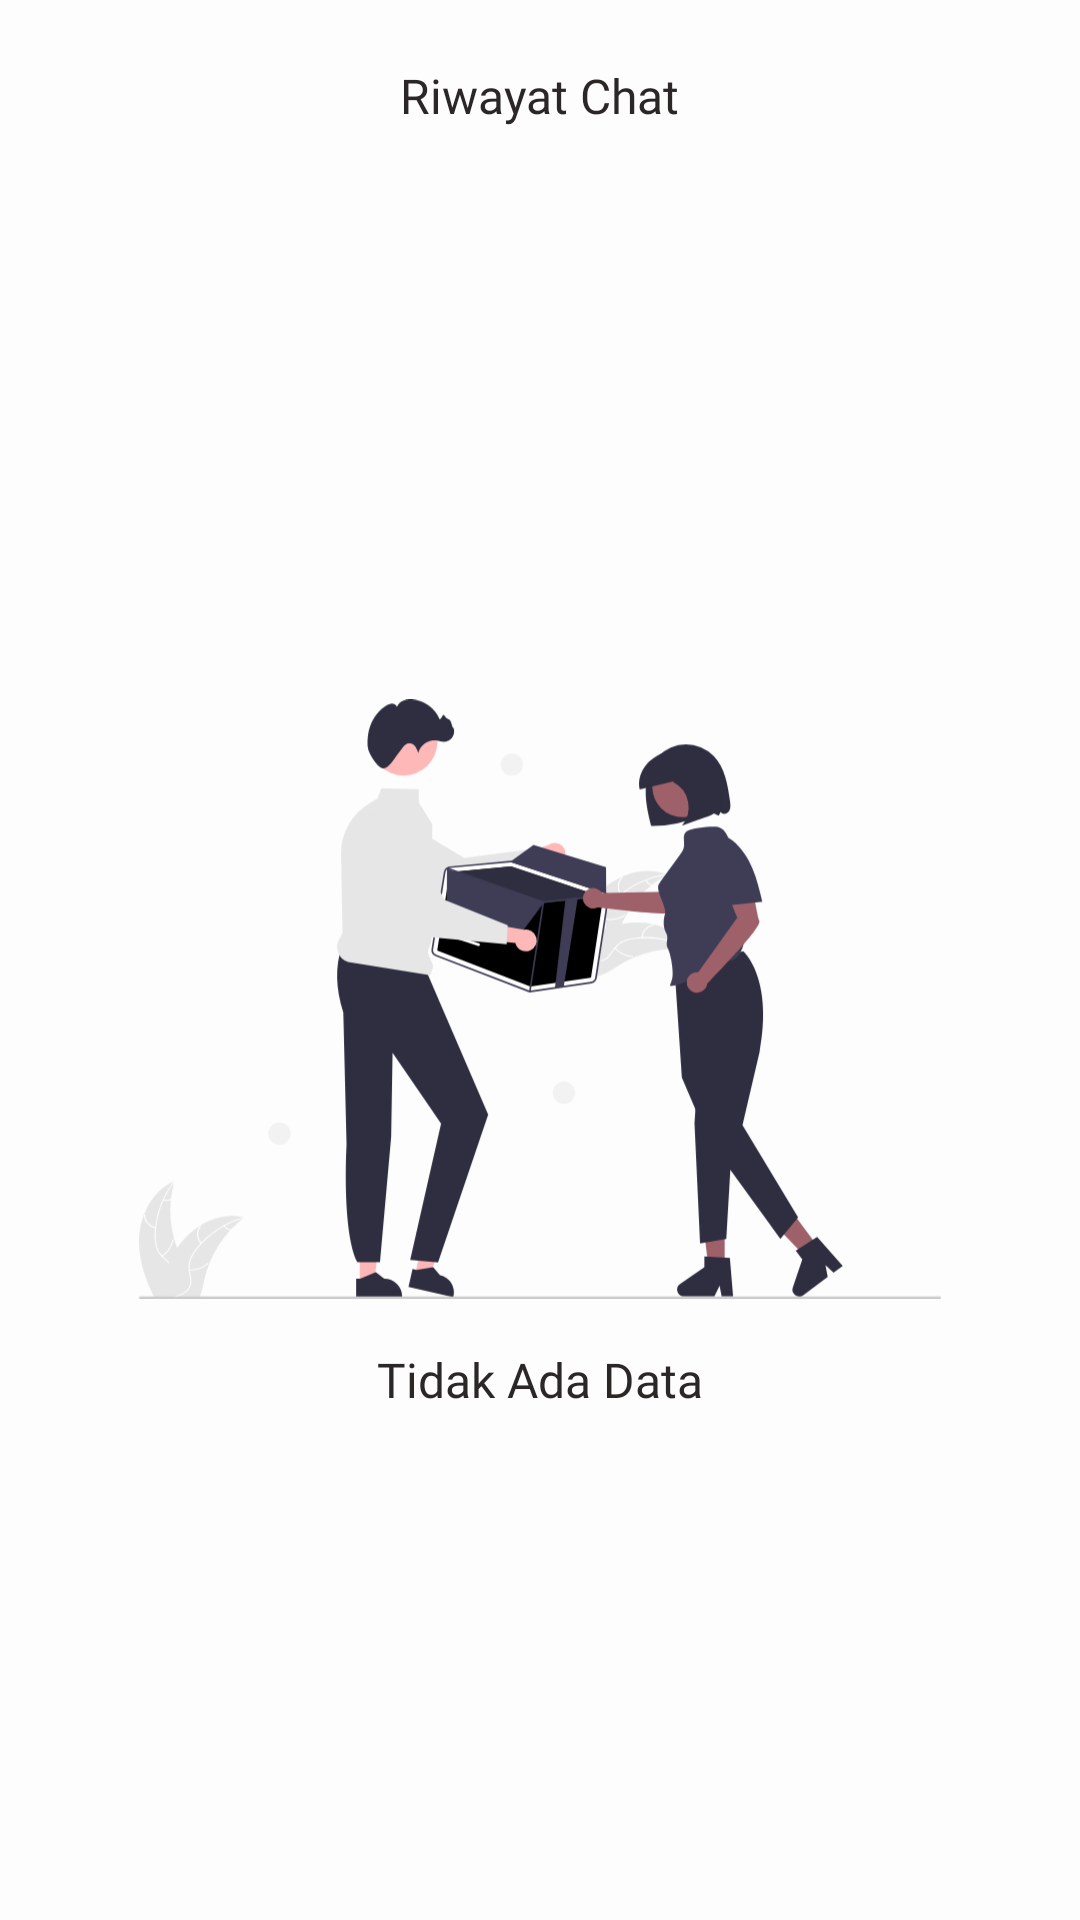

Here is an Android app screen rendered from its layout file. Give the layout XML and the strings, colors and styles it references.
<!-- AndroidManifest.xml: application theme Theme.Seorigami -->
<!-- res/layout/fragment_chat_history.xml -->
<?xml version="1.0" encoding="utf-8"?>
<LinearLayout xmlns:android="http://schemas.android.com/apk/res/android"
    xmlns:tools="http://schemas.android.com/tools"
    android:layout_width="match_parent"
    android:layout_height="match_parent"
    android:orientation="vertical"
    android:background="@color/background"
    tools:context=".view.fragment.ChatHistoryFragment">

    <FrameLayout
        android:layout_width="match_parent"
        android:layout_height="?actionBarSize"
        android:paddingHorizontal="14dp">

        <TextView
            android:layout_width="wrap_content"
            android:layout_height="wrap_content"
            android:layout_gravity="center"
            android:fontFamily="@font/poppins_bold"
            android:text="Riwayat Chat"
            android:textColor="@color/text"
            android:textSize="16sp"
            android:maxLines="1"
            android:lines="1"
            android:ellipsize="end"/>

    </FrameLayout>

    <FrameLayout
        android:layout_width="match_parent"
        android:layout_height="match_parent">

        <LinearLayout
            android:id="@+id/linearLayoutKosong"
            android:layout_width="wrap_content"
            android:layout_height="wrap_content"
            android:layout_gravity="center"
            android:orientation="vertical">

            <ImageView
                android:layout_width="wrap_content"
                android:layout_height="200dp"
                android:adjustViewBounds="true"
                android:src="@drawable/ic_undraw_empty"/>

            <TextView
                android:layout_width="wrap_content"
                android:layout_height="wrap_content"
                android:layout_marginTop="16dp"
                android:layout_gravity="center"
                android:fontFamily="@font/poppins_bold"
                android:text="Tidak Ada Data"
                android:textColor="@color/text"
                android:textSize="16sp"
                android:maxLines="1"
                android:lines="1"
                android:ellipsize="end"/>

        </LinearLayout>

        <androidx.recyclerview.widget.RecyclerView
            android:id="@+id/recyclerViewHistoryChat"
            android:layout_width="match_parent"
            android:layout_height="match_parent"
            android:padding="12dp"
            android:overScrollMode="never"
            android:visibility="gone"/>

    </FrameLayout>

</LinearLayout>
<!-- resources referenced by this layout -->
<resources>
  <color name="background">#fdfdfd</color>
  <color name="text">#2B2727</color>
  <!-- drawable ic_undraw_empty: vector/xml drawable (drawable, 18459 chars, omitted) -->
  <style name="Theme.Seorigami" parent="Base.Theme.Seorigami" />
  <style name="Base.Theme.Seorigami" parent="Theme.Material3.Light.NoActionBar">
          
          <item name="android:forceDarkAllowed" tools:targetApi="q">false</item>
      </style>
</resources>
